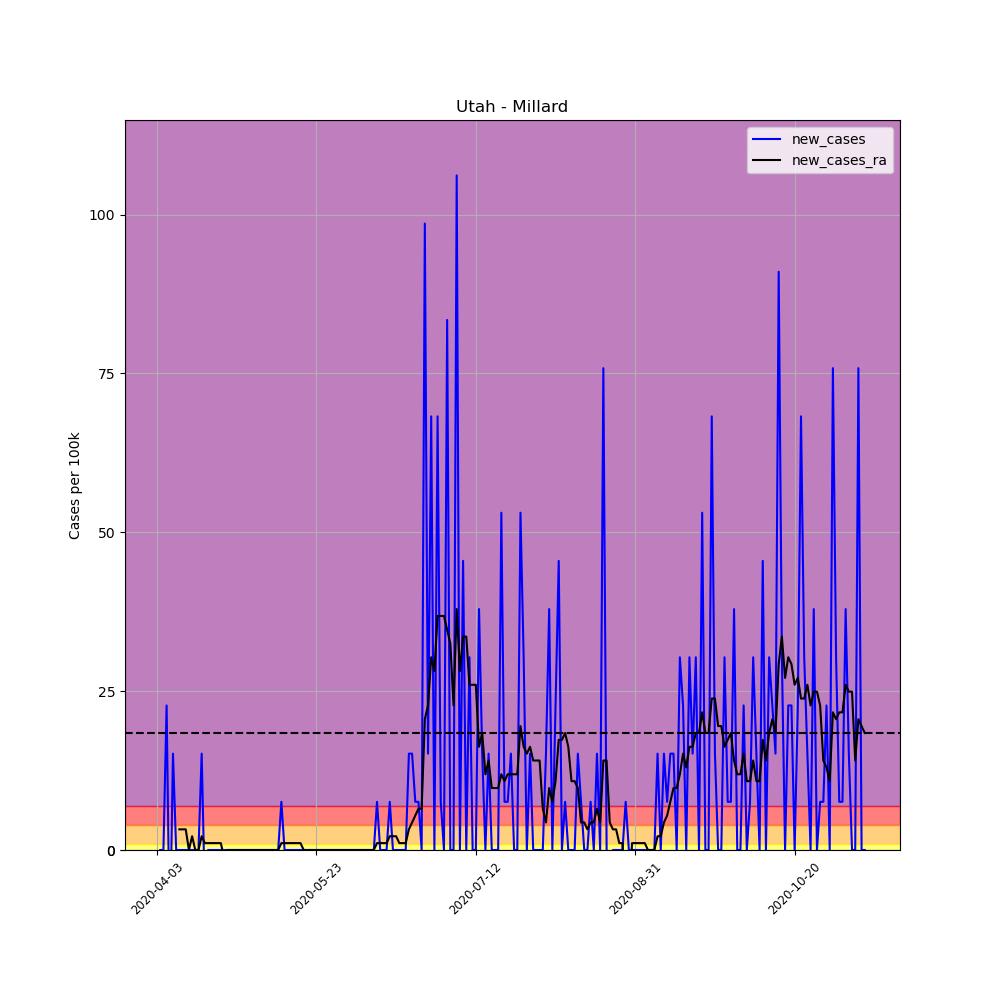

The file beside this chart, header and first rows:
, date, county, state, fips, cases, deaths, COUNTY, STNAME, CTYNAME, POPESTIMATE2019, per_100k, per_100k_ra, new_cases, new_cases_ra
542850, 2020-04-03, Millard, Utah, 49027, 1, 0, 27, Utah, Millard, 13188, 7.583, , , 
542851, 2020-04-04, Millard, Utah, 49027, 1, 0, 27, Utah, Millard, 13188, 7.583, , 0.0, 
542852, 2020-04-05, Millard, Utah, 49027, 1, 0, 27, Utah, Millard, 13188, 7.583, , 0.0, 
542853, 2020-04-06, Millard, Utah, 49027, 4, 0, 27, Utah, Millard, 13188, 30.33, , 22.75, 
542854, 2020-04-07, Millard, Utah, 49027, 2, 0, 27, Utah, Millard, 13188, 15.17, , -15.17, 
542855, 2020-04-08, Millard, Utah, 49027, 4, 0, 27, Utah, Millard, 13188, 30.33, , 15.17, 
542856, 2020-04-09, Millard, Utah, 49027, 4, 0, 27, Utah, Millard, 13188, 30.33, 18.42, 0.0, 
542857, 2020-04-10, Millard, Utah, 49027, 4, 0, 27, Utah, Millard, 13188, 30.33, 21.66, 0.0, 3.25
542858, 2020-04-11, Millard, Utah, 49027, 4, 0, 27, Utah, Millard, 13188, 30.33, 24.91, 0.0, 3.25
542859, 2020-04-12, Millard, Utah, 49027, 4, 0, 27, Utah, Millard, 13188, 30.33, 28.16, 0.0, 3.25
542860, 2020-04-13, Millard, Utah, 49027, 4, 0, 27, Utah, Millard, 13188, 30.33, 28.16, 0.0, 0.0
542861, 2020-04-14, Millard, Utah, 49027, 4, 0, 27, Utah, Millard, 13188, 30.33, 30.33, 0.0, 2.166
542862, 2020-04-15, Millard, Utah, 49027, 4, 0, 27, Utah, Millard, 13188, 30.33, 30.33, 0.0, 0.0
542863, 2020-04-16, Millard, Utah, 49027, 4, 0, 27, Utah, Millard, 13188, 30.33, 30.33, 0.0, 0.0
542864, 2020-04-17, Millard, Utah, 49027, 6, 0, 27, Utah, Millard, 13188, 45.5, 32.5, 15.17, 2.166
542865, 2020-04-18, Millard, Utah, 49027, 5, 0, 27, Utah, Millard, 13188, 37.91, 33.58, -7.583, 1.083
542866, 2020-04-19, Millard, Utah, 49027, 5, 0, 27, Utah, Millard, 13188, 37.91, 34.66, 0.0, 1.083
542867, 2020-04-20, Millard, Utah, 49027, 5, 0, 27, Utah, Millard, 13188, 37.91, 35.75, 0.0, 1.083
542868, 2020-04-21, Millard, Utah, 49027, 5, 0, 27, Utah, Millard, 13188, 37.91, 36.83, 0.0, 1.083
542869, 2020-04-22, Millard, Utah, 49027, 5, 0, 27, Utah, Millard, 13188, 37.91, 37.91, 0.0, 1.083
542870, 2020-04-23, Millard, Utah, 49027, 5, 0, 27, Utah, Millard, 13188, 37.91, 39, 0.0, 1.083
542871, 2020-04-24, Millard, Utah, 49027, 5, 0, 27, Utah, Millard, 13188, 37.91, 37.91, 0.0, -1.083
542872, 2020-04-25, Millard, Utah, 49027, 5, 0, 27, Utah, Millard, 13188, 37.91, 37.91, 0.0, 0.0
542873, 2020-04-26, Millard, Utah, 49027, 5, 0, 27, Utah, Millard, 13188, 37.91, 37.91, 0.0, 0.0
542874, 2020-04-27, Millard, Utah, 49027, 5, 0, 27, Utah, Millard, 13188, 37.91, 37.91, 0.0, 0.0
542875, 2020-04-28, Millard, Utah, 49027, 5, 0, 27, Utah, Millard, 13188, 37.91, 37.91, 0.0, 0.0
542876, 2020-04-29, Millard, Utah, 49027, 5, 0, 27, Utah, Millard, 13188, 37.91, 37.91, 0.0, 0.0
542877, 2020-04-30, Millard, Utah, 49027, 5, 0, 27, Utah, Millard, 13188, 37.91, 37.91, 0.0, 0.0
542878, 2020-05-01, Millard, Utah, 49027, 5, 0, 27, Utah, Millard, 13188, 37.91, 37.91, 0.0, 0.0
542879, 2020-05-02, Millard, Utah, 49027, 5, 0, 27, Utah, Millard, 13188, 37.91, 37.91, 0.0, 0.0
542880, 2020-05-03, Millard, Utah, 49027, 5, 0, 27, Utah, Millard, 13188, 37.91, 37.91, 0.0, 0.0
542881, 2020-05-04, Millard, Utah, 49027, 5, 0, 27, Utah, Millard, 13188, 37.91, 37.91, 0.0, 0.0
542882, 2020-05-05, Millard, Utah, 49027, 5, 0, 27, Utah, Millard, 13188, 37.91, 37.91, 0.0, 0.0
542883, 2020-05-06, Millard, Utah, 49027, 5, 0, 27, Utah, Millard, 13188, 37.91, 37.91, 0.0, 0.0
542884, 2020-05-07, Millard, Utah, 49027, 5, 0, 27, Utah, Millard, 13188, 37.91, 37.91, 0.0, 0.0
542885, 2020-05-08, Millard, Utah, 49027, 5, 0, 27, Utah, Millard, 13188, 37.91, 37.91, 0.0, 0.0
542886, 2020-05-09, Millard, Utah, 49027, 5, 0, 27, Utah, Millard, 13188, 37.91, 37.91, 0.0, 0.0
542887, 2020-05-10, Millard, Utah, 49027, 5, 0, 27, Utah, Millard, 13188, 37.91, 37.91, 0.0, 0.0
542888, 2020-05-11, Millard, Utah, 49027, 5, 0, 27, Utah, Millard, 13188, 37.91, 37.91, 0.0, 0.0
542889, 2020-05-12, Millard, Utah, 49027, 6, 0, 27, Utah, Millard, 13188, 45.5, 39, 7.583, 1.083
542890, 2020-05-13, Millard, Utah, 49027, 6, 0, 27, Utah, Millard, 13188, 45.5, 40.08, 0.0, 1.083
542891, 2020-05-14, Millard, Utah, 49027, 6, 0, 27, Utah, Millard, 13188, 45.5, 41.16, 0.0, 1.083
542892, 2020-05-15, Millard, Utah, 49027, 6, 0, 27, Utah, Millard, 13188, 45.5, 42.25, 0.0, 1.083
542893, 2020-05-16, Millard, Utah, 49027, 6, 0, 27, Utah, Millard, 13188, 45.5, 43.33, 0.0, 1.083
542894, 2020-05-17, Millard, Utah, 49027, 6, 0, 27, Utah, Millard, 13188, 45.5, 44.41, 0.0, 1.083
542895, 2020-05-18, Millard, Utah, 49027, 6, 0, 27, Utah, Millard, 13188, 45.5, 45.5, 0.0, 1.083
542896, 2020-05-19, Millard, Utah, 49027, 6, 0, 27, Utah, Millard, 13188, 45.5, 45.5, 0.0, 0.0
542897, 2020-05-20, Millard, Utah, 49027, 6, 0, 27, Utah, Millard, 13188, 45.5, 45.5, 0.0, 0.0
542898, 2020-05-21, Millard, Utah, 49027, 6, 0, 27, Utah, Millard, 13188, 45.5, 45.5, 0.0, 0.0
542899, 2020-05-22, Millard, Utah, 49027, 6, 0, 27, Utah, Millard, 13188, 45.5, 45.5, 0.0, 0.0
542900, 2020-05-23, Millard, Utah, 49027, 6, 0, 27, Utah, Millard, 13188, 45.5, 45.5, 0.0, 0.0
542901, 2020-05-24, Millard, Utah, 49027, 6, 0, 27, Utah, Millard, 13188, 45.5, 45.5, 0.0, 0.0
542902, 2020-05-25, Millard, Utah, 49027, 6, 0, 27, Utah, Millard, 13188, 45.5, 45.5, 0.0, 0.0
542903, 2020-05-26, Millard, Utah, 49027, 6, 0, 27, Utah, Millard, 13188, 45.5, 45.5, 0.0, 0.0
542904, 2020-05-27, Millard, Utah, 49027, 6, 0, 27, Utah, Millard, 13188, 45.5, 45.5, 0.0, 0.0
542905, 2020-05-28, Millard, Utah, 49027, 6, 0, 27, Utah, Millard, 13188, 45.5, 45.5, 0.0, 0.0
542906, 2020-05-29, Millard, Utah, 49027, 6, 0, 27, Utah, Millard, 13188, 45.5, 45.5, 0.0, 0.0
542907, 2020-05-30, Millard, Utah, 49027, 6, 0, 27, Utah, Millard, 13188, 45.5, 45.5, 0.0, 0.0
542908, 2020-05-31, Millard, Utah, 49027, 6, 0, 27, Utah, Millard, 13188, 45.5, 45.5, 0.0, 0.0
542909, 2020-06-01, Millard, Utah, 49027, 6, 0, 27, Utah, Millard, 13188, 45.5, 45.5, 0.0, 0.0
... 163 more rows
